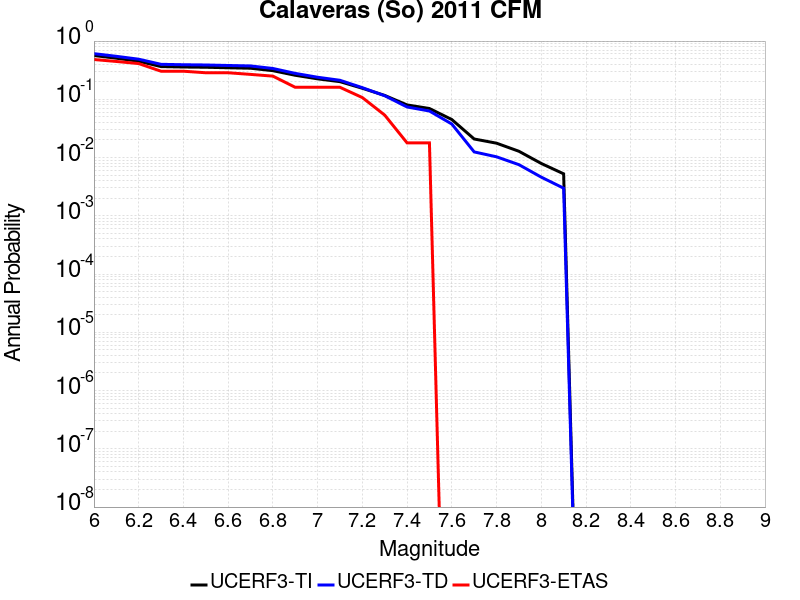

The table this chart was drawn from, first rows:
Magnitude, UCERF3-TI Prob, UCERF3-TD Prob, UCERF3-ETAS Prob
6.0, 0.565, 0.6077, 0.4821
6.1, 0.5078, 0.5474, 0.4464
6.2, 0.4503, 0.4881, 0.4107
6.3, 0.3646, 0.3988, 0.3036
6.4, 0.3586, 0.3923, 0.3036
6.5, 0.3551, 0.3886, 0.2857
6.6, 0.3479, 0.3809, 0.2857
6.7, 0.3417, 0.3742, 0.2679
6.8, 0.3103, 0.3384, 0.25
6.9, 0.2586, 0.2787, 0.1607
7.0, 0.2246, 0.2392, 0.1607
7.1, 0.201, 0.2121, 0.1607
7.2, 0.1547, 0.1585, 0.1071
7.3, 0.1166, 0.1152, 0.05357
7.4, 0.08009, 0.07386, 0.01786
7.5, 0.06954, 0.06296, 0.01786
7.6, 0.04497, 0.03765, 0.0
7.7, 0.02084, 0.0125, 0.0
7.8, 0.01765, 0.0103, 0.0
7.9, 0.01283, 0.007551, 0.0
8.0, 0.007916, 0.004609, 0.0
8.1, 0.005259, 0.002981, 0.0
